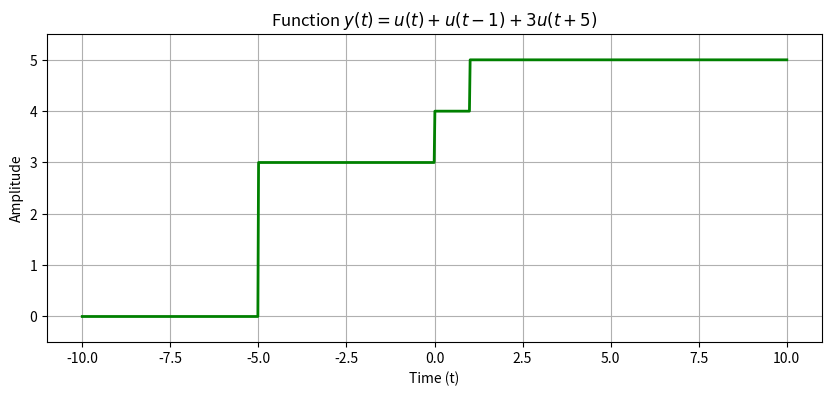

The script that saved this image:
import numpy as np 
import matplotlib.pyplot as plt 

def simulate_step_function(time_axis): 
    y = np.zeros_like(time_axis) 
    y[time_axis >= -5] += 3 
    y[time_axis >= 0] += 1 
    y[time_axis >= 1] += 1 
    return y 

# Define a stable time window from -10 to 10
time = np.linspace(-10, 10, 1000) 

# Simulate the function 
function_values = simulate_step_function(time) 

# Plot and display the function 
plt.figure(figsize=(10, 4))
plt.plot(time, function_values, 'g-', linewidth=2) 
plt.title('Function $y(t) = u(t) + u(t-1) + 3u(t+5)$') 
plt.xlabel('Time (t)') 
plt.ylabel('Amplitude') 
plt.ylim([-0.5, 5.5]) 
plt.grid(True) 
plt.show()
